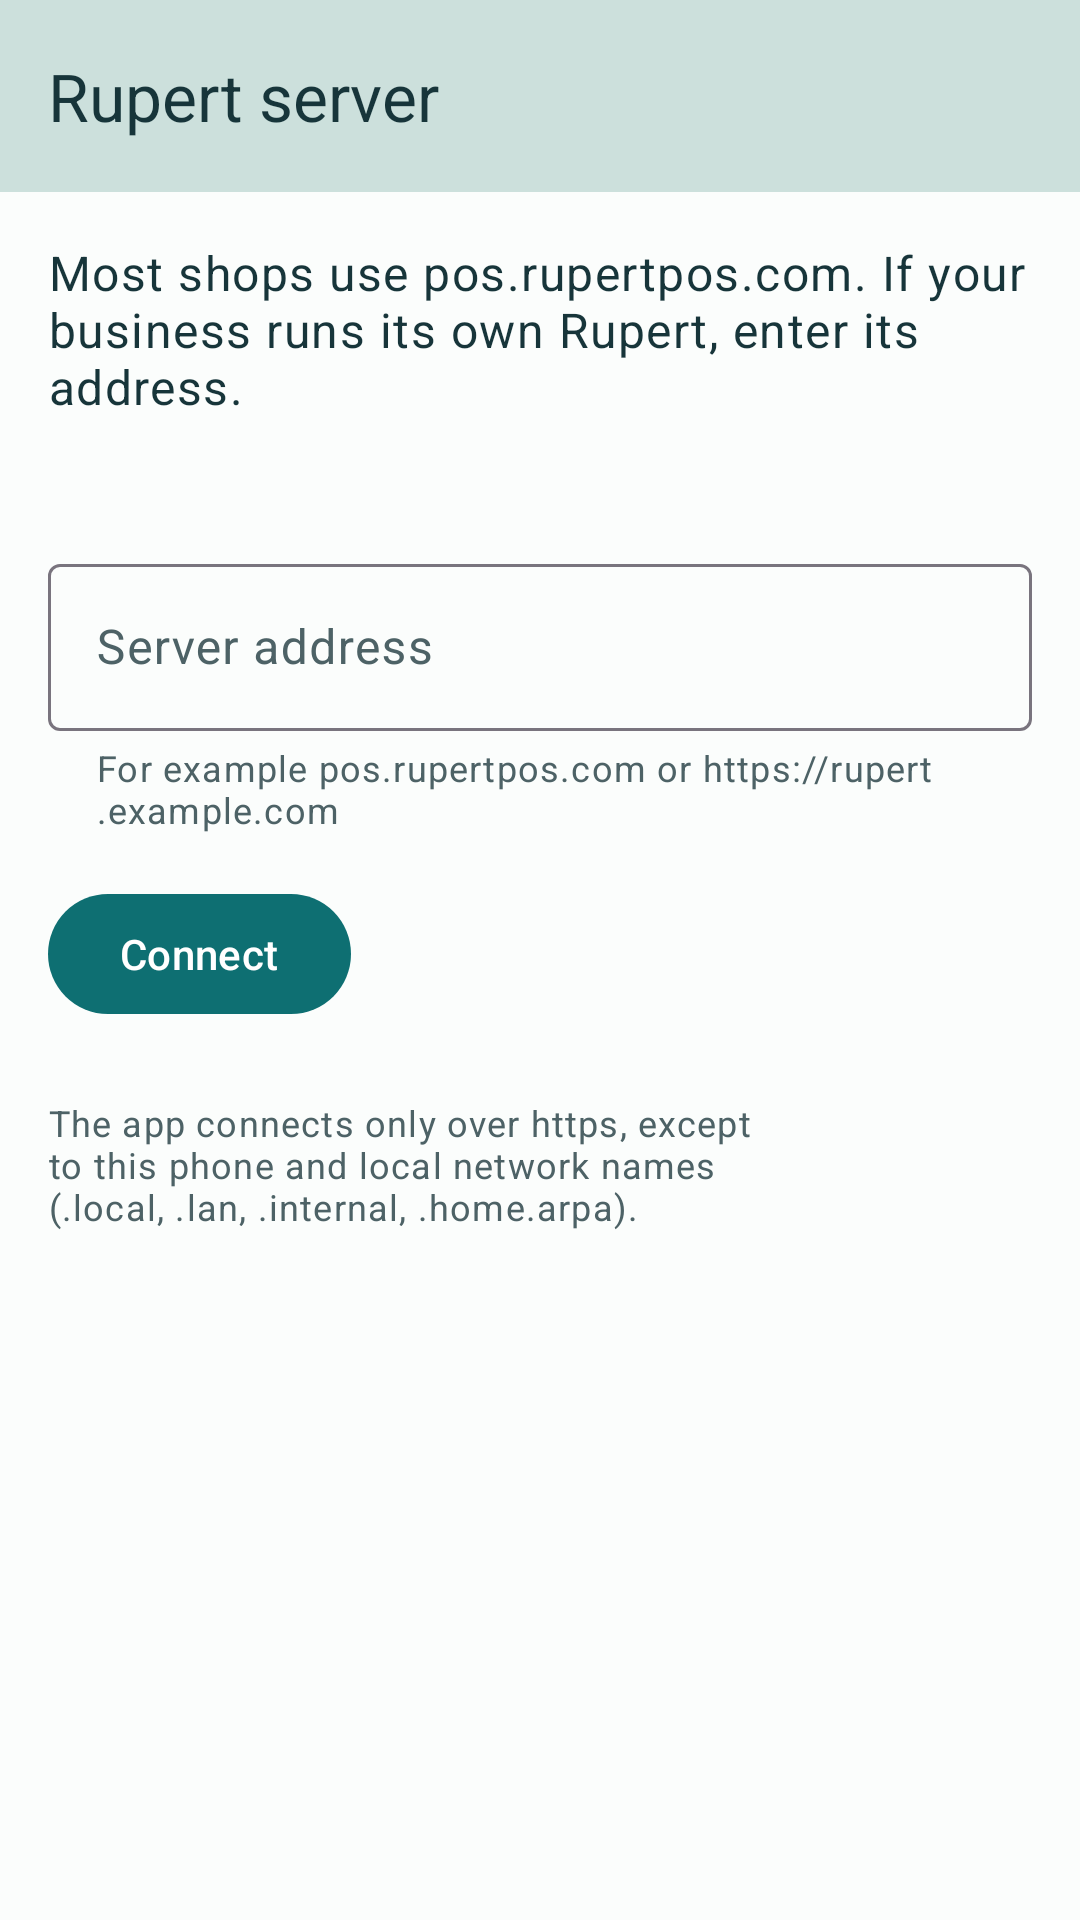

This screen was rendered from an Android layout file. Write that file and the resources it references.
<!-- AndroidManifest.xml: application theme Theme.Rupert -->
<!-- res/layout/activity_server.xml -->
<?xml version="1.0" encoding="utf-8"?>
<LinearLayout xmlns:android="http://schemas.android.com/apk/res/android"
    xmlns:app="http://schemas.android.com/apk/res-auto"
    android:layout_width="match_parent"
    android:layout_height="match_parent"
    android:orientation="vertical">

    <com.google.android.material.appbar.AppBarLayout
        android:layout_width="match_parent"
        android:layout_height="wrap_content"
        android:background="@color/banner"
        android:fitsSystemWindows="true">

        <com.google.android.material.appbar.MaterialToolbar
            android:id="@+id/toolbar"
            android:layout_width="match_parent"
            android:layout_height="?attr/actionBarSize"
            app:navigationContentDescription="@string/close"
            app:navigationIcon="@drawable/ic_close"
            app:navigationIconTint="@color/accent"
            app:title="@string/server_title" />
    </com.google.android.material.appbar.AppBarLayout>

    <ScrollView
        android:id="@+id/server_scroll"
        android:layout_width="match_parent"
        android:layout_height="match_parent"
        android:clipToPadding="false">

        <LinearLayout
            android:layout_width="match_parent"
            android:layout_height="wrap_content"
            android:orientation="vertical"
            android:padding="16dp">

            <TextView
                android:layout_width="match_parent"
                android:layout_height="wrap_content"
                android:text="@string/server_intro"
                android:textAppearance="?attr/textAppearanceBodyLarge"
                android:textColor="@color/on_surface" />

            <TextView
                android:id="@+id/server_current"
                android:layout_width="match_parent"
                android:layout_height="wrap_content"
                android:layout_marginTop="8dp"
                android:textAppearance="?attr/textAppearanceBodyMedium"
                android:textColor="@color/on_surface_muted" />

            <com.google.android.material.textfield.TextInputLayout
                android:id="@+id/server_field"
                style="@style/Widget.Material3.TextInputLayout.OutlinedBox"
                android:layout_width="match_parent"
                android:layout_height="wrap_content"
                android:layout_marginTop="16dp"
                android:hint="@string/server_address"
                app:helperText="@string/server_helper"
                app:helperTextEnabled="true">

                <com.google.android.material.textfield.TextInputEditText
                    android:id="@+id/server_input"
                    android:layout_width="match_parent"
                    android:layout_height="wrap_content"
                    android:imeOptions="actionGo"
                    android:importantForAutofill="no"
                    android:inputType="textUri"
                    android:maxLines="1" />
            </com.google.android.material.textfield.TextInputLayout>

            <LinearLayout
                android:layout_width="match_parent"
                android:layout_height="wrap_content"
                android:layout_marginTop="16dp"
                android:gravity="center_vertical"
                android:orientation="horizontal">

                <com.google.android.material.button.MaterialButton
                    android:id="@+id/server_connect"
                    android:layout_width="wrap_content"
                    android:layout_height="wrap_content"
                    android:minHeight="48dp"
                    android:text="@string/server_connect" />

                <com.google.android.material.progressindicator.CircularProgressIndicator
                    android:id="@+id/server_progress"
                    android:layout_width="wrap_content"
                    android:layout_height="wrap_content"
                    android:layout_marginStart="16dp"
                    android:indeterminate="true"
                    android:contentDescription="@string/server_checking"
                    android:visibility="gone"
                    app:indicatorSize="24dp" />
            </LinearLayout>

            <com.google.android.material.button.MaterialButton
                android:id="@+id/server_reset"
                style="@style/Widget.Material3.Button.TextButton"
                android:layout_width="wrap_content"
                android:layout_height="wrap_content"
                android:layout_marginTop="8dp"
                android:minHeight="48dp"
                android:visibility="gone" />

            <TextView
                android:layout_width="match_parent"
                android:layout_height="wrap_content"
                android:layout_marginTop="24dp"
                android:text="@string/server_security_note"
                android:textAppearance="?attr/textAppearanceBodySmall"
                android:textColor="@color/on_surface_muted" />
        </LinearLayout>
    </ScrollView>
</LinearLayout>
<!-- resources referenced by this layout -->
<resources>
  <color name="accent">#0E6F72</color>
  <color name="banner">#CCE0DC</color>
  <color name="on_surface">#17353A</color>
  <color name="on_surface_muted">#4D6266</color>
  <string name="close">Close</string>
  <string name="server_address">Server address</string>
  <string name="server_checking">Checking the server…</string>
  <string name="server_connect">Connect</string>
  <string name="server_helper">For example pos.rupertpos.com or https://rupert.example.com</string>
  <string name="server_intro">Most shops use pos.rupertpos.com. If your business runs its own Rupert, enter its address.</string>
  <string name="server_security_note">The app connects only over https, except to this phone and local network names (.local, .lan, .internal, .home.arpa).</string>
  <string name="server_title">Rupert server</string>
  <style name="Theme.Rupert" parent="Theme.Material3.DayNight.NoActionBar">
          <item name="colorPrimary">@color/accent</item>
          <item name="colorOnPrimary">@color/on_accent</item>
          <item name="colorSecondary">@color/accent</item>
          <item name="colorSurface">@color/surface</item>
          <item name="colorOnSurface">@color/on_surface</item>
          <item name="colorOnSurfaceVariant">@color/on_surface_muted</item>
          <item name="colorError">@color/danger</item>
          <item name="colorSecondaryContainer">@color/selection</item>
          <item name="colorOnSecondaryContainer">@color/banner_title</item>
          <item name="colorSurfaceContainer">@color/bar</item>
          <item name="android:windowBackground">@color/launch_background</item>
          <item name="android:colorBackground">@color/launch_background</item>
          <item name="colorSurfaceContainerLowest">@color/launch_background</item>
          <item name="android:windowSplashScreenBackground" tools:targetApi="31">@color/launch_background</item>
          <item name="toolbarStyle">@style/Widget.Rupert.Toolbar</item>
          <item name="bottomNavigationStyle">@style/Widget.Rupert.BottomNavigation</item>
      </style>
  <color name="on_accent">#FFFFFF</color>
  <color name="surface">#FBFDFC</color>
  <color name="danger">#B3261E</color>
  <color name="selection">#CCE0DC</color>
  <color name="banner_title">#17353A</color>
  <color name="bar">#EEF4F2</color>
  <color name="launch_background">#FBFDFC</color>
  <style name="Widget.Rupert.Toolbar" parent="Widget.Material3.Toolbar">
          <item name="android:background">@color/banner</item>
          <item name="titleTextColor">@color/banner_title</item>
      </style>
  <style name="Widget.Rupert.BottomNavigation" parent="Widget.Material3.BottomNavigationView">
          <item name="labelVisibilityMode">labeled</item>
      </style>
</resources>
